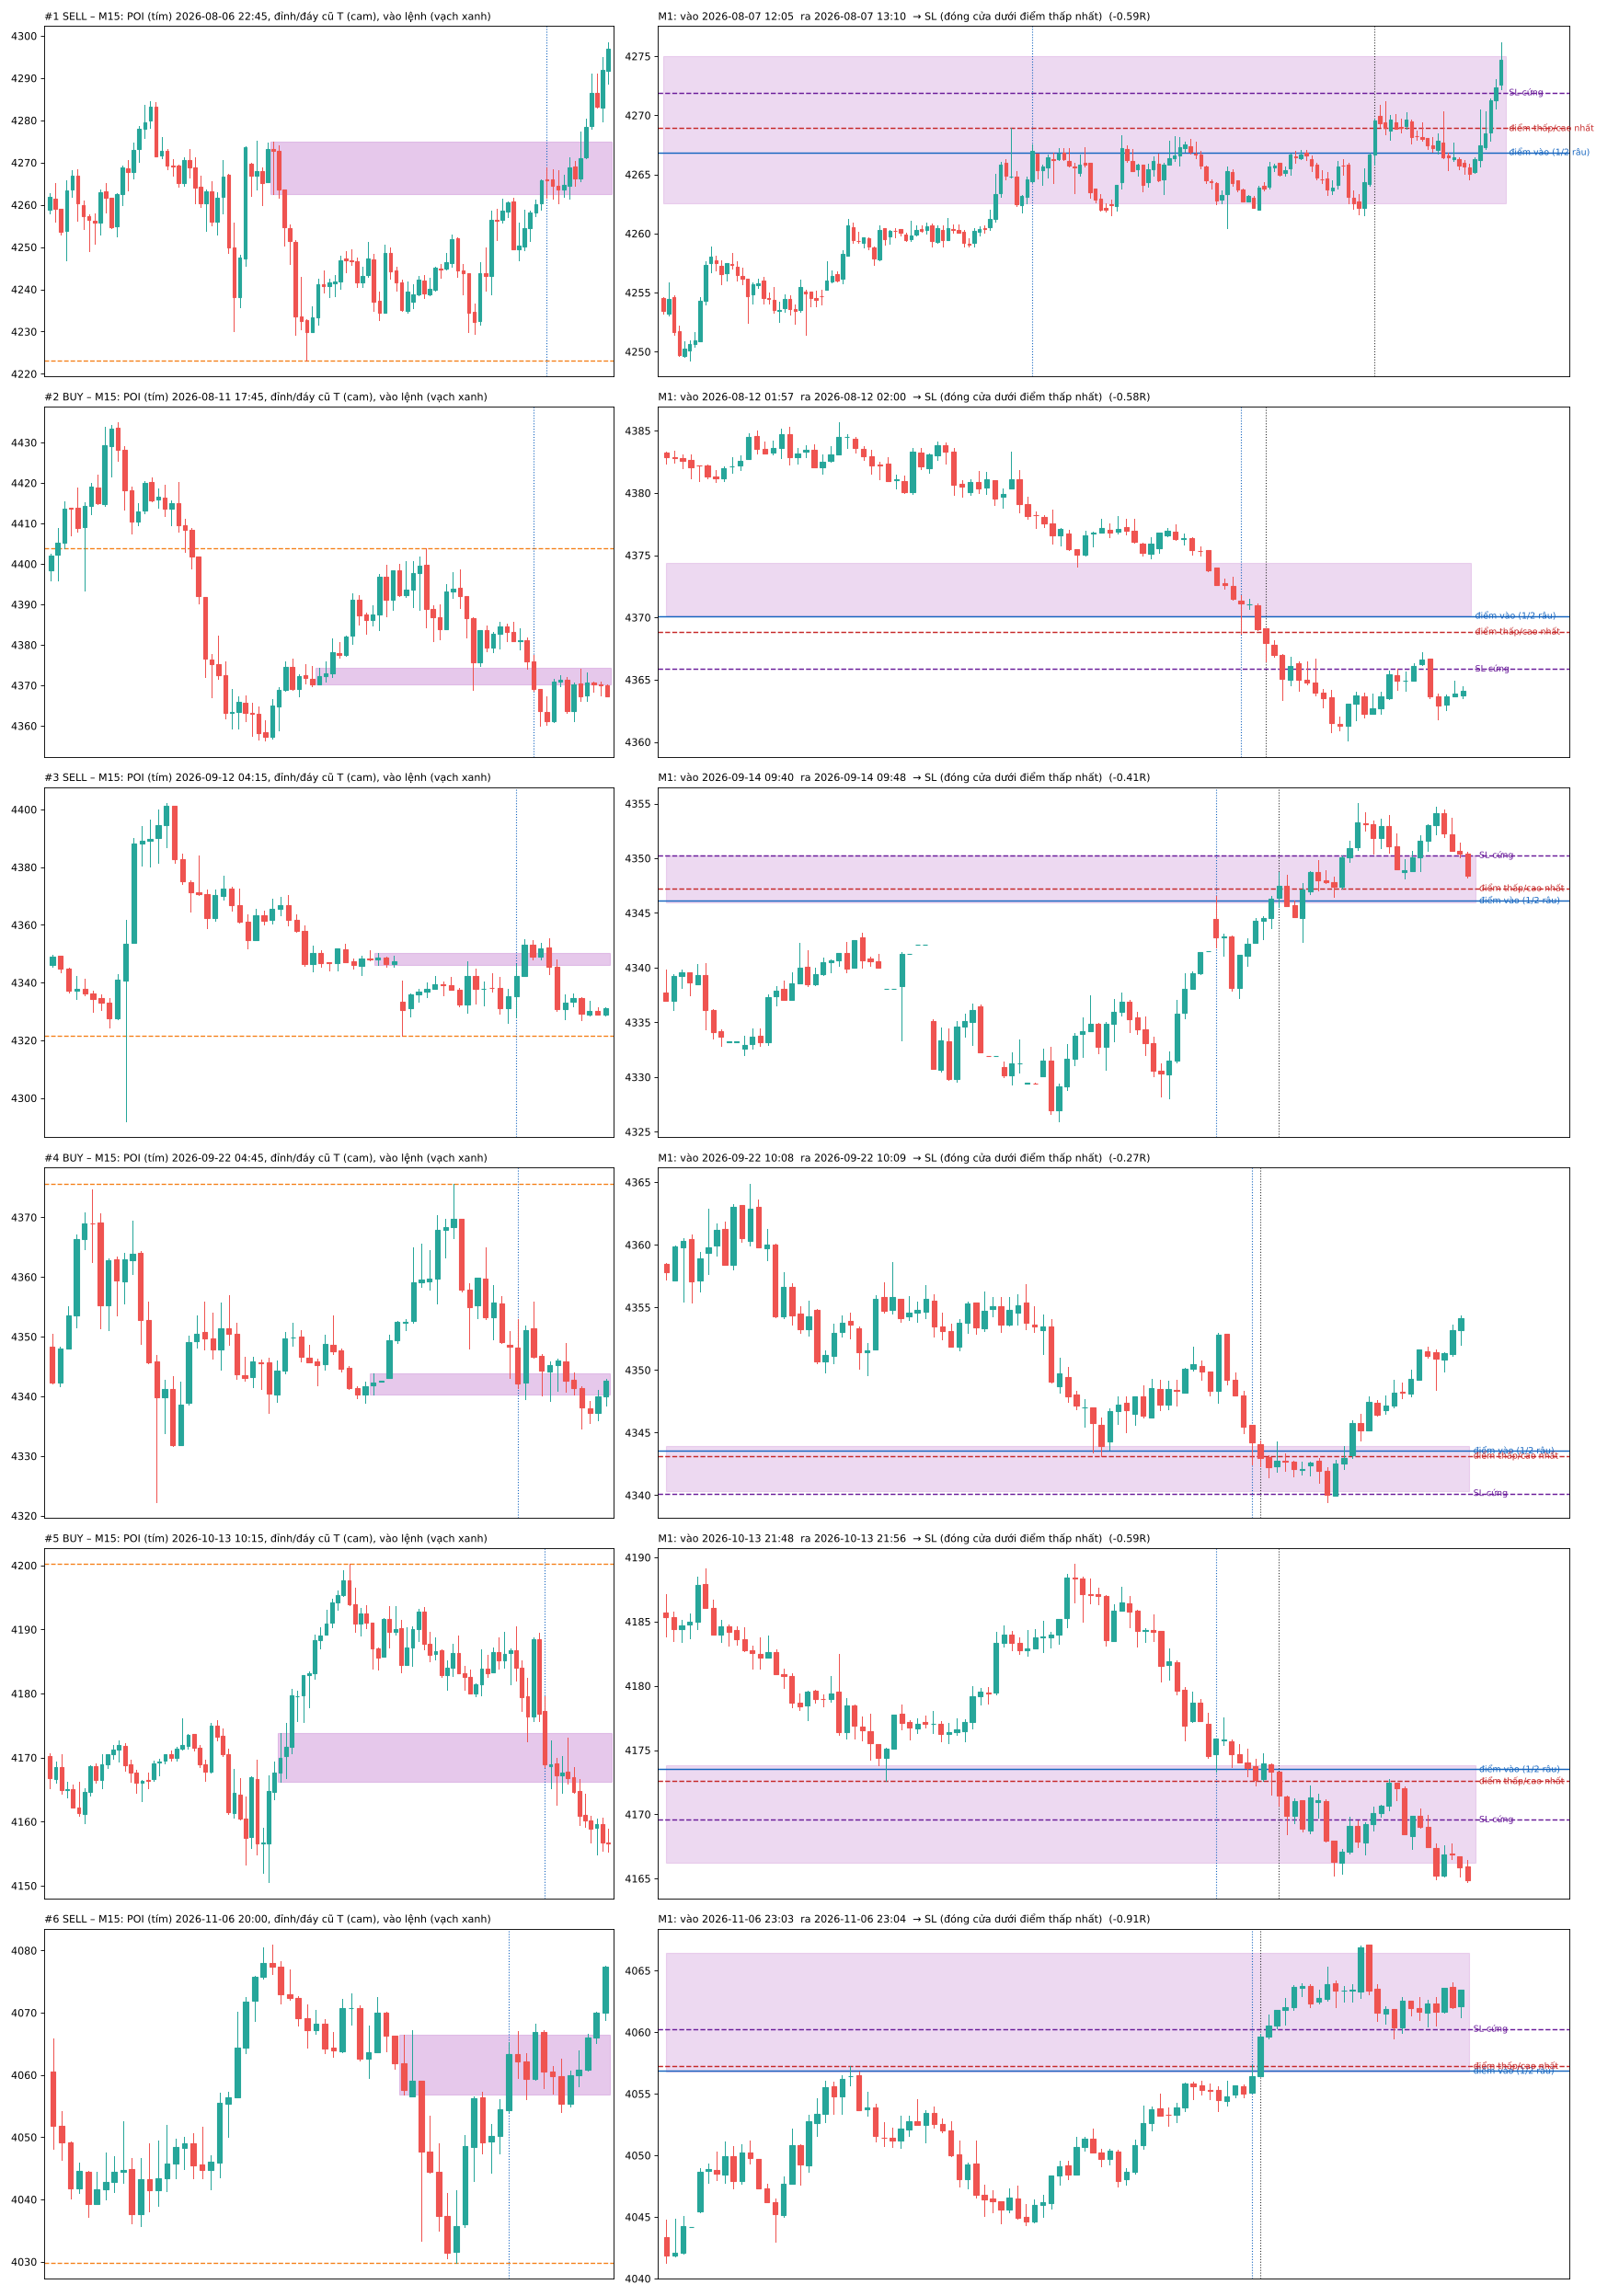

The table this chart was drawn from, first rows:
side, t_in, t_out, entry, hard_sl, T, risk, R, R_gross, exit, tp1, notes, low, poi_h, poi_l, poi_t
SELL, 2026-08-07 12:05, 2026-08-07 13:10, 4267, 4272, 4223, 5.035, -0.5929, -0.5333, SL (đóng cửa dưới điểm thấp nhất), False, , 4269, 4275, 4263, 2026-08-06 22:45
BUY, 2026-08-12 01:57, 2026-08-12 02:00, 4370, 4366, 4404, 4.27, -0.5761, -0.5059, SL (đóng cửa dưới điểm thấp nhất), False, , 4369, 4374, 4370, 2026-08-11 17:45
SELL, 2026-09-14 09:40, 2026-09-14 09:48, 4346, 4350, 4322, 4.126, -0.4063, -0.3336, SL (đóng cửa dưới điểm thấp nhất), False, , 4347, 4350, 4346, 2026-09-12 04:15
BUY, 2026-09-22 10:08, 2026-09-22 10:09, 4344, 4340, 4376, 3.41, -0.2669, -0.1789, SL (đóng cửa dưới điểm thấp nhất), False, , 4343, 4344, 4340, 2026-09-22 04:45
BUY, 2026-10-13 21:48, 2026-10-13 21:56, 4174, 4170, 4200, 3.925, -0.5924, -0.5159, SL (đóng cửa dưới điểm thấp nhất), False, , 4173, 4174, 4166, 2026-10-13 10:15
SELL, 2026-11-06 23:03, 2026-11-06 23:04, 4057, 4060, 4030, 3.389, -0.9085, -0.82, SL (đóng cửa dưới điểm thấp nhất), False, , 4057, 4066, 4057, 2026-11-06 20:00
